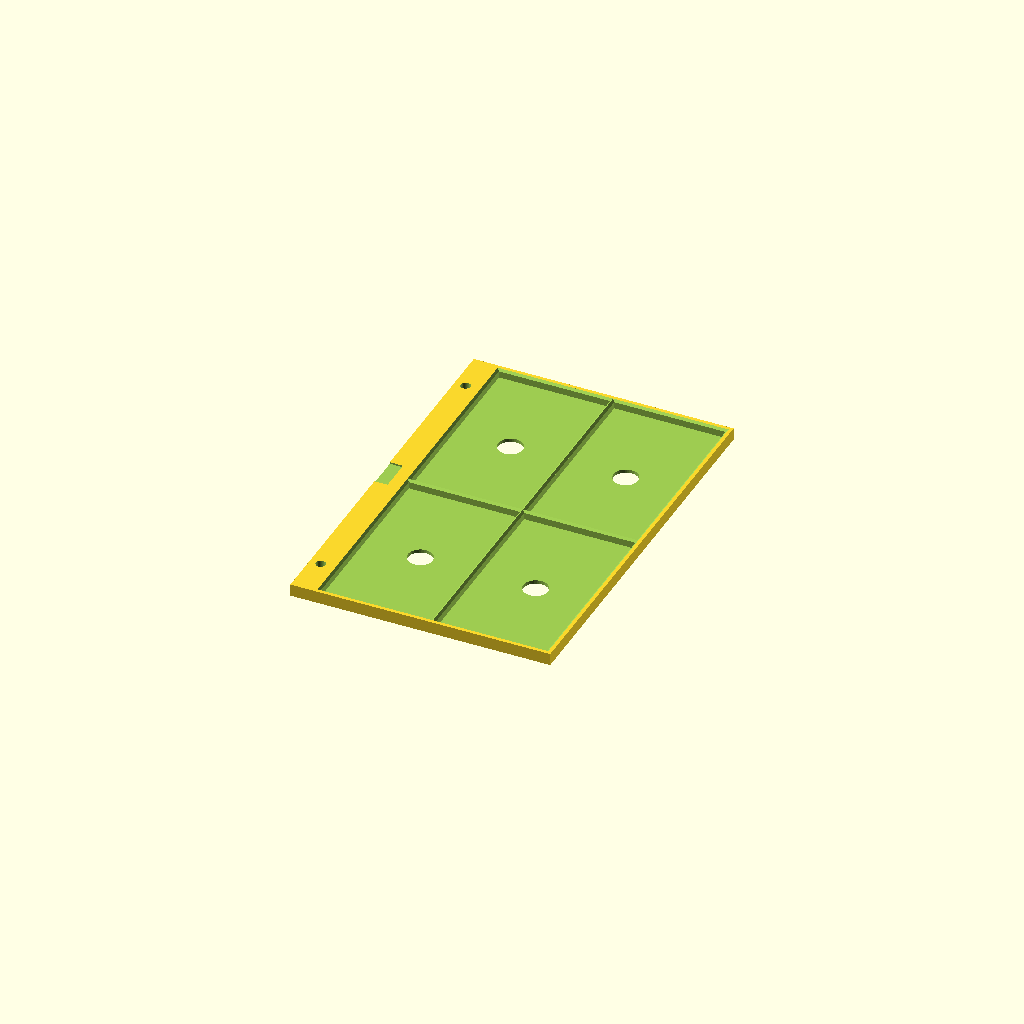
Cell 1 — every parameter at its default value.
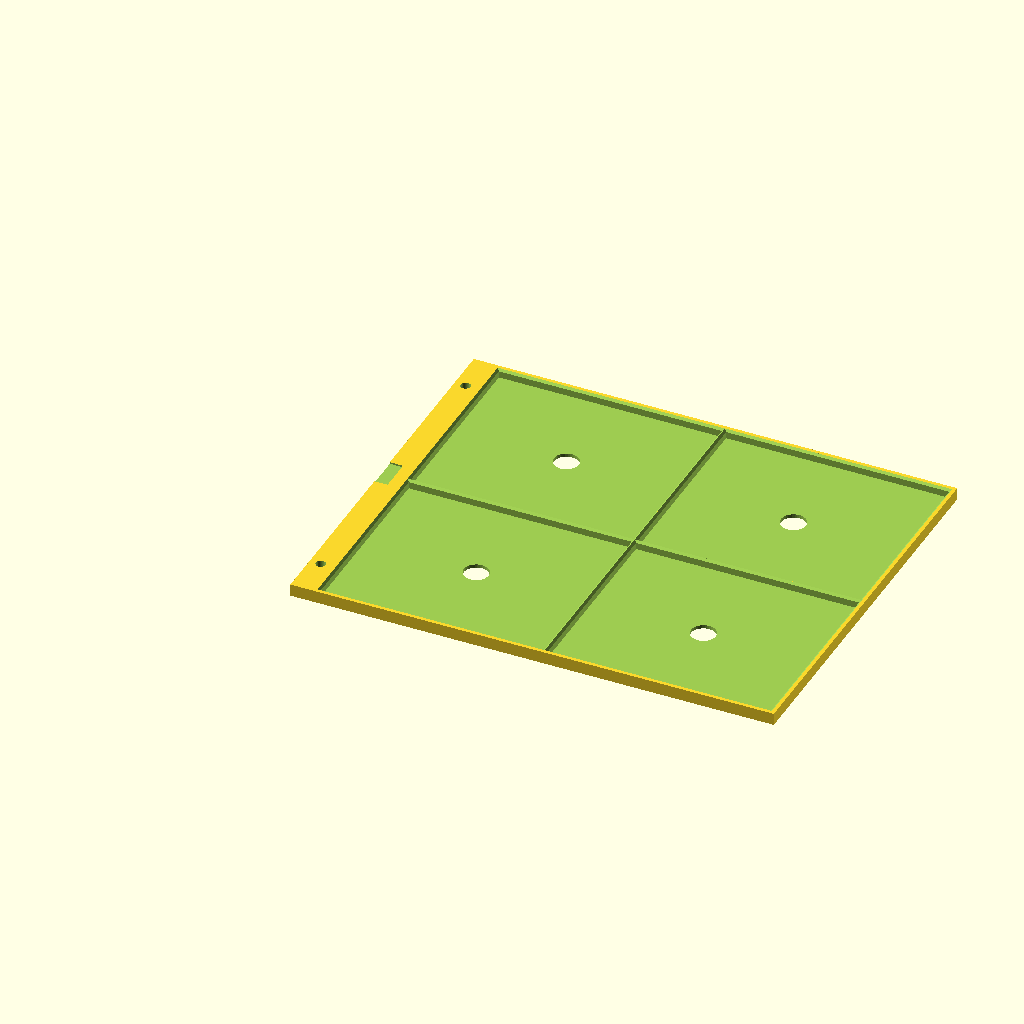
Cell 2: SLAB_W = 162 (everything else at default).
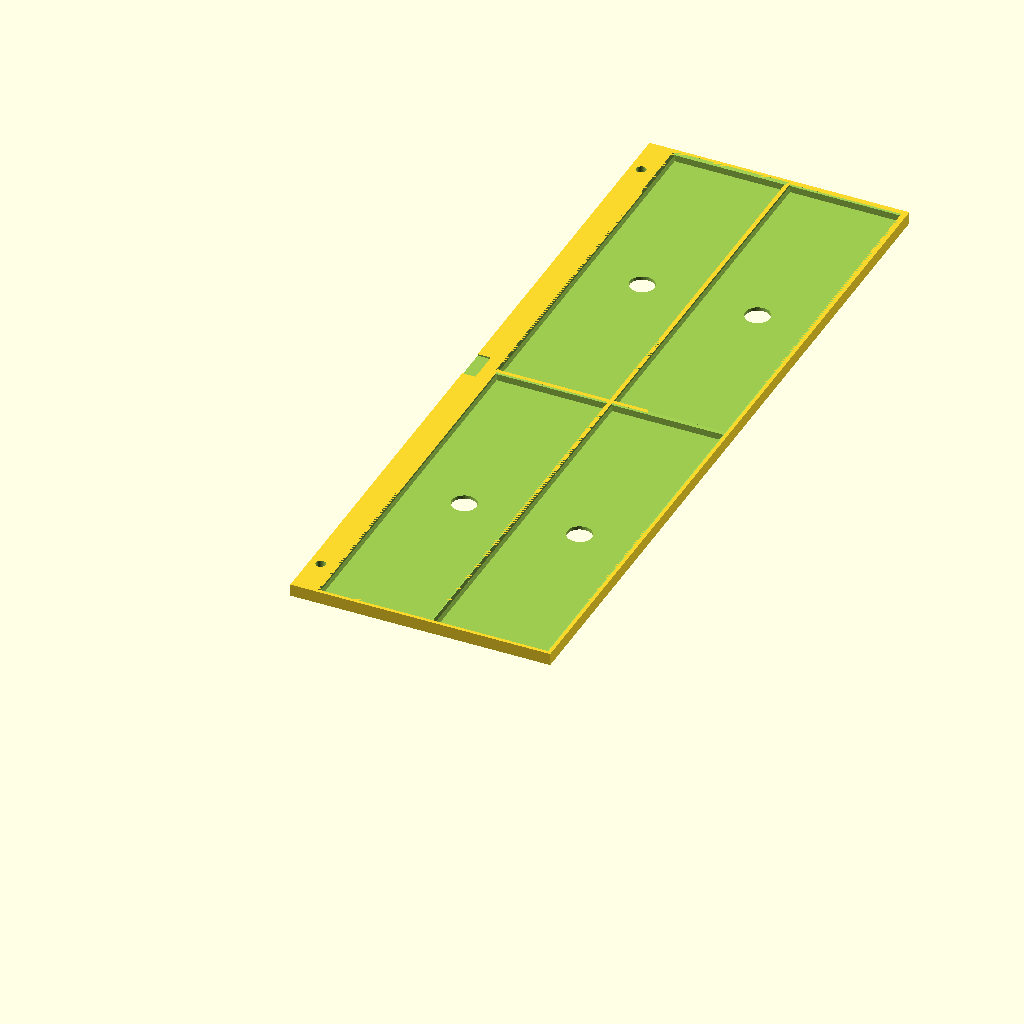
Cell 3: SLAB_H = 273 (everything else at default).
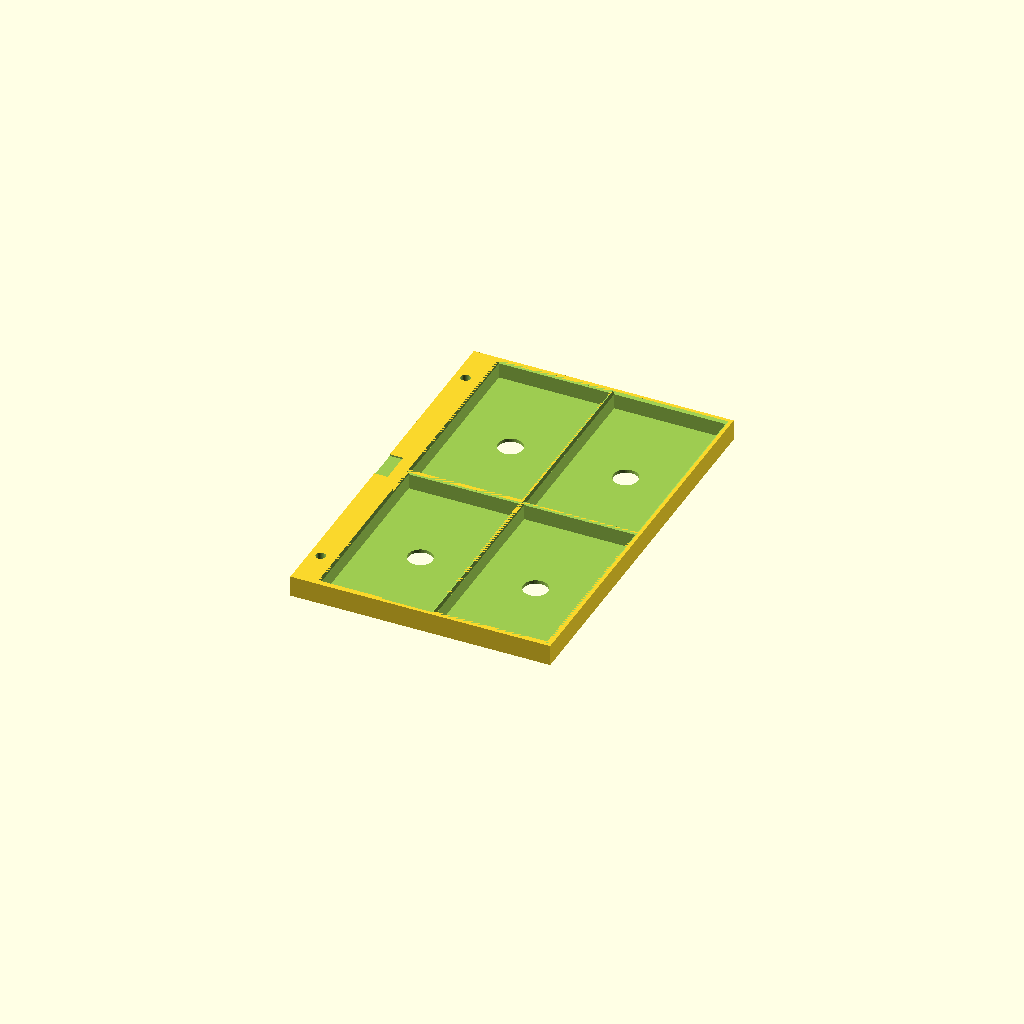
Cell 4: SLAB_T = 12.7 (everything else at default).
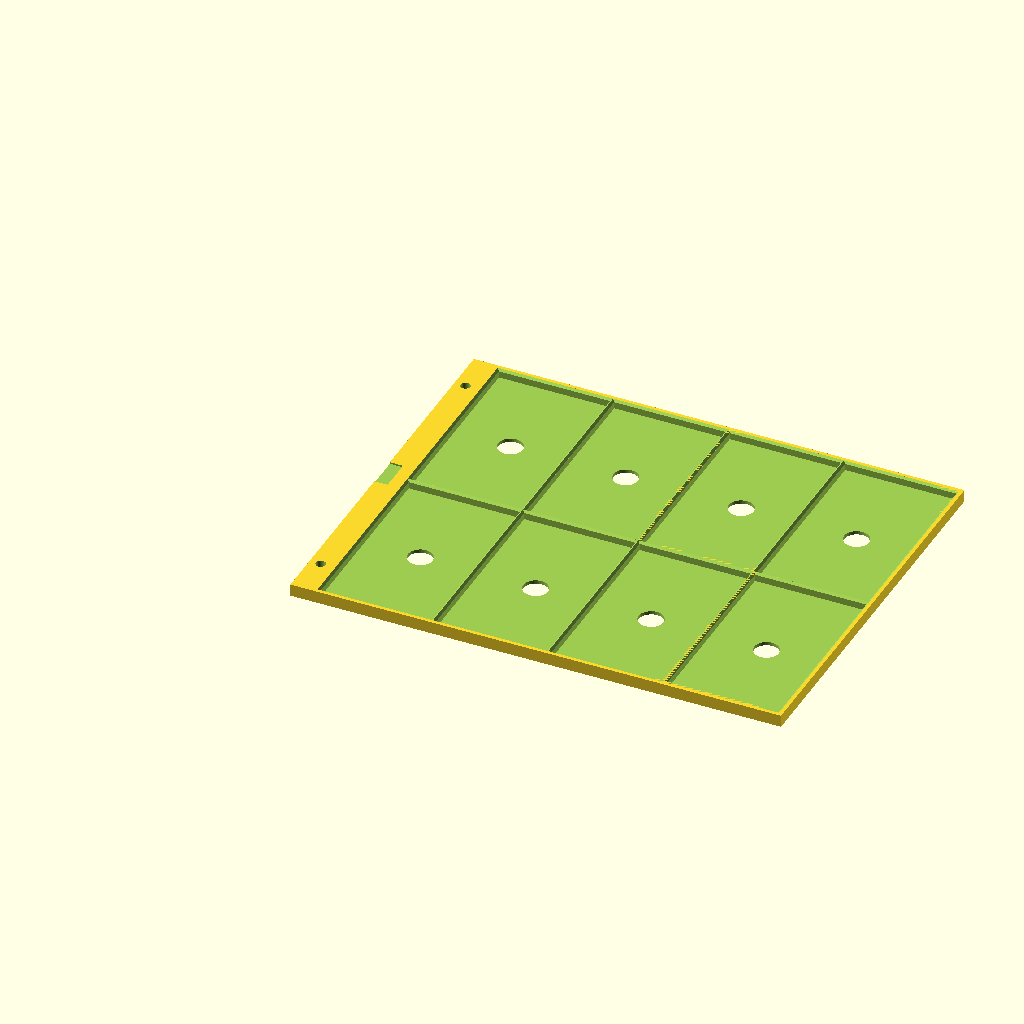
Cell 5: COLS = 4 (everything else at default).
All cells are drawn from one camera (rotation 55°, 0°, 25°, orthographic, colour scheme Cornfield), so only the parameter changes between them.
The OpenSCAD source (scad/pb_slab_book_v1.scad):
// pb_slab_book_v1.scad — PrimeBind PSA Slab Book
//
// Stack of 2×2 slab trays bound by Chicago screw posts on a spine rail.
// Opens like a book — 8 slabs visible at once when laid flat.
//
// Components:
//   slab_tray()    — one "page", holds 4 PSA slabs in spring-grip pockets
//   top_cover()    — front cover, logo emboss panel
//   bottom_cover() — back cover, flat
//
// Hardware: 2× Chicago screw posts, 6mm shaft diameter
//           Stack posts or use longer posts to match tray count.
//           Available at craft/office stores or Amazon.
//
// Print:    Matte PLA | flat on bed | no supports | 2+ perimeter walls
// Minitest: scale to 33% in Creality Print before committing full tray
//
// MEASURE YOUR SLABS before printing — PSA dimensions vary by card size.
// Update SLAB_W / SLAB_H / SLAB_T below.

// ── Slab dimensions ──────────────────────────────────────────────────────────
// PSA standard holder (modern trading cards — 3.19″ × 5.38″ × 0.25″)
SLAB_W = 81.0;    // 3.19″ — holder width
SLAB_H = 136.5;   // 5.38″ — holder height
SLAB_T = 6.35;    // 0.25″ — holder thickness

// ── Pocket fit ───────────────────────────────────────────────────────────────
// Width:  undersize by 0.4mm total (0.2mm per side) → spring grip in X
// Height: oversize by 0.5mm total → easy drop-in insertion
// Depth:  exact slab thickness → slab sits flush, tray above acts as lid
FIT_W = SLAB_W - 0.4;   // 80.6mm
FIT_H = SLAB_H + 0.5;   // 137.0mm
FIT_D = SLAB_T;          // 6.35mm

ENTRY_C = 1.5;   // chamfer at pocket opening to guide slab past spring zone

// ── Layout ───────────────────────────────────────────────────────────────────
COLS = 2;
ROWS = 2;

// ── Structure ─────────────────────────────────────────────────────────────────
SPINE_W  = 16.0;   // spine rail — post holes centered here
WALL_O   = 4.0;    // outer walls (right, top, bottom edges)
WALL_I   = 3.0;    // wall between adjacent pockets
BASE_T   = 2.5;    // tray floor — thick enough to resist flex
COVER_T  = 5.0;    // cover plate thickness

// ── Binding posts ─────────────────────────────────────────────────────────────
POST_HOLE_D = 7.0;    // 6mm Chicago screw shaft + 0.5mm clearance per side
POST_INSET  = 30.0;   // distance from top/bottom tray edge to post hole center

// ── Thumb-push holes ──────────────────────────────────────────────────────────
PUSH_D = 18.0;    // hole in pocket floor; push slab up from below to release

// ── Derived dimensions ────────────────────────────────────────────────────────
TW = SPINE_W + WALL_O + FIT_W*COLS + WALL_I*(COLS-1) + WALL_O;
TH = WALL_O  + FIT_H*ROWS + WALL_I*(ROWS-1) + WALL_O;
TD = BASE_T  + FIT_D;

// X origin of first pocket column (right of spine)
PKX = SPINE_W + WALL_O;

echo("─────────────────────────────────");
echo("Tray footprint:", TW, "×", TH, "mm");
echo("Tray depth:", TD, "mm");
echo("Pocket fit W:", FIT_W, "H:", FIT_H, "D:", FIT_D);
echo("─────────────────────────────────");


// ── Helpers ───────────────────────────────────────────────────────────────────

module post_holes(depth) {
    for (y = [POST_INSET, TH - POST_INSET])
        translate([SPINE_W/2, y, -0.1])
            cylinder(h=depth + 0.2, d=POST_HOLE_D, $fn=36);
}

module pocket_cut() {
    // Main pocket volume — spring walls grip slab in X
    translate([0, 0, BASE_T])
        cube([FIT_W, FIT_H, FIT_D + 0.1]);

    // Entry chamfer at top opening — wider funnel that narrows to FIT_W
    // Slab slides through chamfer zone, then gripped by interference walls below
    translate([0, 0, BASE_T + FIT_D - ENTRY_C])
        hull() {
            cube([FIT_W, FIT_H, 0.01]);
            translate([-ENTRY_C, -ENTRY_C, ENTRY_C])
                cube([FIT_W + ENTRY_C*2, FIT_H + ENTRY_C*2, 0.01]);
        }

    // Thumb-push hole through floor — center of pocket
    translate([FIT_W/2, FIT_H/2, -0.1])
        cylinder(h=BASE_T + 0.2, d=PUSH_D, $fn=36);
}


// ── Slab Tray ─────────────────────────────────────────────────────────────────
module slab_tray() {
    difference() {
        cube([TW, TH, TD]);

        // pockets — 2 columns × 2 rows
        for (c = [0:COLS-1], r = [0:ROWS-1])
            translate([
                PKX + c*(FIT_W + WALL_I),
                WALL_O + r*(FIT_H + WALL_I),
                0
            ])
            pocket_cut();

        // binding post holes through spine rail
        post_holes(TD);

        // spine slot: shallow channel on spine face for finger grip when flipping
        translate([-0.1, TH/2 - 12, TD - 1.2])
            cube([SPINE_W * 0.6 + 0.1, 24, 1.3]);
    }
}


// ── Top Cover ─────────────────────────────────────────────────────────────────
// Front cover when book is closed (faces outward).
// Logo emboss panel: a 0.8mm sunken rectangle — drop PrimeBind logo SVG here.
module top_cover() {
    difference() {
        cube([TW, TH, COVER_T]);

        post_holes(COVER_T);

        // Logo emboss panel (right of spine, centered vertically)
        translate([SPINE_W + 8, TH * 0.3, COVER_T - 0.8])
            cube([TW - SPINE_W - 16, TH * 0.4, 0.9]);
    }
}


// ── Bottom Cover ──────────────────────────────────────────────────────────────
module bottom_cover() {
    difference() {
        cube([TW, TH, COVER_T]);
        post_holes(COVER_T);
    }
}


// ── Render ────────────────────────────────────────────────────────────────────
// Uncomment one part at a time → export STL → print

slab_tray();

// translate([TW + 20, 0, 0]) top_cover();
// translate([TW*2 + 40, 0, 0]) bottom_cover();

// All parts flat for overview:
// slab_tray();
// translate([0, TH + 15, 0]) slab_tray();   // second page
// translate([TW + 20, 0, 0]) top_cover();
// translate([TW + 20, TH + 15, 0]) bottom_cover();
Parameter table extracted from the source (name, type, default, range or options):
SLAB_W: number, default 81
SLAB_H: number, default 136.5
SLAB_T: number, default 6.35
ENTRY_C: number, default 1.5
COLS: number, default 2
ROWS: number, default 2
SPINE_W: number, default 16
WALL_O: number, default 4
WALL_I: number, default 3
BASE_T: number, default 2.5
COVER_T: number, default 5
POST_HOLE_D: number, default 7
POST_INSET: number, default 30
PUSH_D: number, default 18
